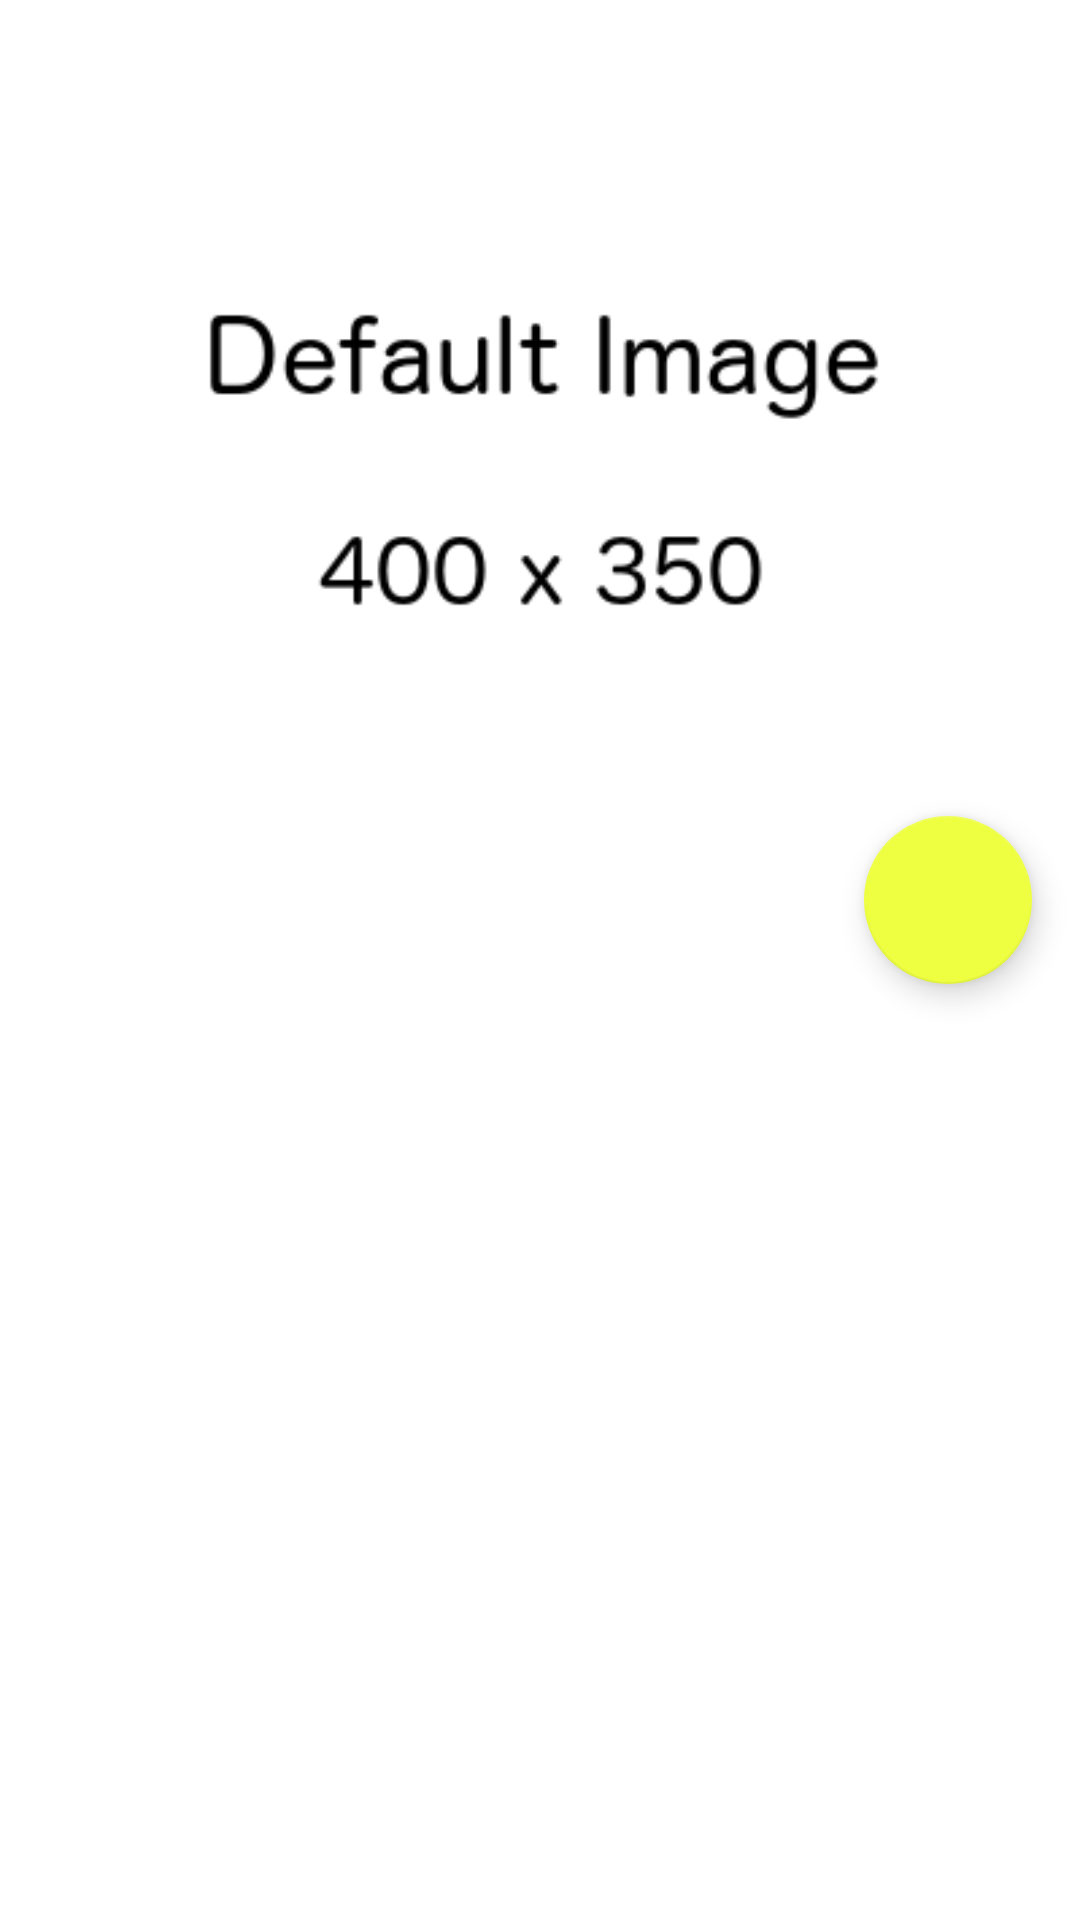

Layout XML and referenced resources for this Android screen:
<!-- AndroidManifest.xml: application theme AppTheme -->
<!-- res/layout/activity_default.xml -->
<?xml version="1.0" encoding="utf-8"?>
<android.support.design.widget.CoordinatorLayout xmlns:android="http://schemas.android.com/apk/res/android"
                                                 xmlns:app="http://schemas.android.com/apk/res-auto"
                                                 android:id="@+id/activity_default_root_view"
                                                 android:layout_width="match_parent"
                                                 android:layout_height="match_parent"
                                                 android:background="@android:color/background_light"
                                                 android:fitsSystemWindows="true"
                                                >

    <android.support.design.widget.AppBarLayout
        android:id="@+id/appbar"
        android:layout_width="match_parent"
        android:layout_height="300dp"
        android:fitsSystemWindows="true"
        android:theme="@style/ThemeOverlay.AppCompat.Dark.ActionBar">

        <android.support.design.widget.CollapsingToolbarLayout
            android:id="@+id/header"
            android:layout_width="match_parent"
            android:layout_height="match_parent"
            android:fitsSystemWindows="true"
            app:contentScrim="?attr/colorPrimary"
            app:expandedTitleMarginEnd="64dp"
            app:expandedTitleMarginStart="48dp"
            app:layout_scrollFlags="scroll|exitUntilCollapsed"
            app:title="tesat">

            <ImageView
                android:id="@+id/backdrop"
                android:layout_width="match_parent"
                android:layout_height="match_parent"
                android:fitsSystemWindows="true"
                android:scaleType="centerCrop"
                android:src="@drawable/default_image"
                app:layout_collapseMode="parallax" />

            <android.support.v7.widget.Toolbar
                android:id="@+id/toolbar"
                android:layout_width="match_parent"
                android:layout_height="?attr/actionBarSize"
                app:layout_collapseMode="pin"
                app:popupTheme="@style/ThemeOverlay.AppCompat.Light" />
        </android.support.design.widget.CollapsingToolbarLayout>

    </android.support.design.widget.AppBarLayout>

    <android.support.v4.widget.NestedScrollView
        android:layout_width="match_parent"
        android:layout_height="match_parent"
        app:layout_behavior="@string/appbar_scrolling_view_behavior">

        <FrameLayout
            android:id="@+id/content_frame"
            android:layout_width="match_parent"
            android:layout_height="match_parent" />

    </android.support.v4.widget.NestedScrollView>

    <android.support.design.widget.FloatingActionButton
        android:layout_width="wrap_content"
        android:layout_height="wrap_content"
        android:layout_margin="@dimen/activity_horizontal_margin"
        android:src="@drawable/ic_play_arrow_black_vector"
        app:layout_anchor="@id/appbar"
        app:layout_anchorGravity="bottom|right|end" />
</android.support.design.widget.CoordinatorLayout>
<!-- resources referenced by this layout -->
<resources>
  <dimen name="activity_horizontal_margin">16dp</dimen>
  <!-- drawable default_image: png bitmap (drawable, 8913 bytes) -->
  <style name="AppTheme" parent="Theme.AppCompat.Light.NoActionBar">
          
          <item name="colorPrimary">@color/colorPrimary</item>
          <item name="colorPrimaryDark">@color/colorPrimaryDark</item>
          <item name="colorAccent">@color/colorAccent</item>
      </style>
  <color name="colorPrimary">#009688</color>
  <color name="colorPrimaryDark">#00796B</color>
  <color name="colorAccent">#EEFF41</color>
</resources>
